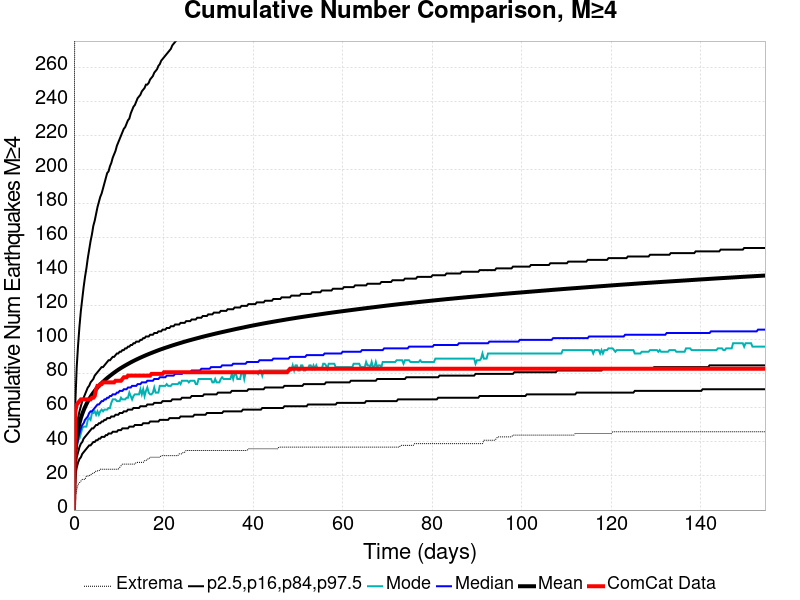

The data file committed next to this chart (first rows):
Time (days), ComCat Data, Simulation Mean, Simulation Median, Simulation Mode, Simulation Minimum, Simulation Maximum, 2.5 %-ile, 16 %-ile, 84 %-ile, 97.5 %-ile
0.0, 0.0, 0.0, 0.0, 0.0, 0.0, 0.0, 0.0, 0.0, 0.0, 0.0
0.3092, 58.0, 34.57, 32.0, 30.0, 8.0, 586.0, 20.0, 25.0, 40.0, 63.0
0.6184, 62.0, 42.39, 38.0, 36.0, 12.0, 713.0, 25.0, 31.0, 49.0, 84.0
0.9277, 63.0, 47.32, 42.0, 41.0, 15.0, 791.0, 28.0, 34.0, 54.0, 97.0
1.237, 64.0, 51, 45.0, 42.0, 16.0, 849.0, 30.0, 37.0, 58.0, 108.0
1.546, 65.0, 53.97, 48.0, 45.0, 17.0, 901.0, 31.0, 39.0, 61.0, 117.0
1.855, 65.0, 56.45, 50.0, 48.0, 18.0, 943.0, 33.0, 40.0, 64.0, 124.0
2.165, 65.0, 58.59, 51.0, 49.0, 18.0, 972.0, 34.0, 42.0, 66.0, 131.0
2.474, 65.0, 60.49, 53.0, 49.0, 18.0, 1011, 35.0, 43.0, 68.0, 137.0
2.783, 65.0, 62.2, 54.0, 49.0, 20.0, 1046, 36.0, 44.0, 70.0, 142.0
3.092, 65.0, 63.77, 55.0, 53.0, 20.0, 1085, 37.0, 45.0, 72.0, 148.0
3.401, 65.0, 65.22, 57.0, 54.0, 20.0, 1129, 38.0, 46.0, 73.0, 153.0
3.711, 65.0, 66.55, 58.0, 53.0, 21.0, 1164, 38.0, 47.0, 75.0, 158.0
4.02, 66.0, 67.78, 58.0, 57.0, 21.0, 1192, 39.0, 48.0, 76.0, 162.0
4.329, 66.0, 68.93, 59.0, 57.0, 22.0, 1224, 40.0, 48.0, 77.0, 167.0
4.638, 67.0, 70.01, 60.0, 58.0, 22.0, 1239, 40.0, 49.0, 79.0, 170.0
4.948, 71.0, 71.04, 61.0, 56.0, 23.0, 1262, 41.0, 50.0, 80.0, 174.0
5.257, 73.0, 72, 62.0, 58.0, 23.0, 1275, 41.0, 50.0, 81.0, 178.0
5.566, 73.0, 72.9, 62.0, 56.0, 23.0, 1289, 42.0, 51.0, 82.0, 181.0
5.875, 74.0, 73.75, 63.0, 58.0, 24.0, 1312, 42.0, 51.0, 83.0, 184.0
6.184, 74.0, 74.57, 64.0, 59.0, 24.0, 1327, 43.0, 52.0, 84.0, 186.0
6.494, 75.0, 75.37, 64.0, 58.0, 24.0, 1342, 43.0, 52.0, 84.0, 189.0
6.803, 75.0, 76.12, 65.0, 59.0, 24.0, 1366, 43.0, 53.0, 85.0, 192.0
7.112, 75.0, 76.85, 65.0, 59.0, 24.0, 1385, 44.0, 53.0, 86.0, 195.0
7.421, 75.0, 77.54, 66.0, 59.0, 24.0, 1406, 44.0, 54.0, 87.0, 198.0
7.731, 75.0, 78.22, 66.0, 60.0, 24.0, 1413, 45.0, 54.0, 88.0, 199.0
8.04, 75.0, 78.86, 67.0, 60.0, 24.0, 1426, 45.0, 54.0, 88.0, 202.0
8.349, 75.0, 79.5, 67.0, 63.0, 24.0, 1444, 45.0, 55.0, 89.0, 204.0
8.658, 75.0, 80.12, 68.0, 65.0, 24.0, 1462, 46.0, 55.0, 90.0, 207.0
8.967, 75.0, 80.72, 68.0, 65.0, 24.0, 1473, 46.0, 55.0, 90.0, 209.0
9.277, 76.0, 81.31, 68.0, 65.0, 24.0, 1481, 46.0, 56.0, 91.0, 211.0
9.586, 76.0, 81.89, 69.0, 64.0, 24.0, 1494, 46.0, 56.0, 92.0, 214.0
9.895, 76.0, 82.44, 69.0, 64.0, 24.0, 1506, 47.0, 56.0, 92.0, 216.0
10.2, 76.0, 82.97, 70.0, 64.0, 25.0, 1513, 47.0, 57.0, 93.0, 218.0
10.51, 76.0, 83.48, 70.0, 66.0, 26.0, 1517, 47.0, 57.0, 93.0, 220.0
10.82, 77.0, 83.98, 70.0, 65.0, 27.0, 1526, 48.0, 57.0, 94.0, 222.0
11.13, 78.0, 84.46, 71.0, 65.0, 27.0, 1534, 48.0, 58.0, 94.0, 224.0
11.44, 78.0, 84.93, 71.0, 65.0, 27.0, 1545, 48.0, 58.0, 95.0, 225.0
11.75, 78.0, 85.39, 71.0, 66.0, 27.0, 1556, 48.0, 58.0, 95.0, 227.0
12.06, 79.0, 85.85, 72.0, 66.0, 27.0, 1569, 48.0, 59.0, 96.0, 229.0
12.37, 79.0, 86.31, 72.0, 69.0, 27.0, 1573, 49.0, 59.0, 96.0, 230.0
12.68, 79.0, 86.75, 72.0, 67.0, 27.0, 1579, 49.0, 59.0, 97.0, 233.0
12.99, 79.0, 87.18, 73.0, 65.0, 27.0, 1585, 49.0, 59.0, 97.0, 235.0
13.3, 79.0, 87.6, 73.0, 67.0, 27.0, 1593, 49.0, 60.0, 98.0, 237.0
13.61, 79.0, 88.01, 73.0, 68.0, 27.0, 1603, 50.0, 60.0, 98.0, 238.0
13.91, 79.0, 88.4, 73.0, 68.0, 28.0, 1609, 50.0, 60.0, 99.0, 240.0
14.22, 79.0, 88.79, 74.0, 68.0, 28.0, 1622, 50.0, 60.0, 99.0, 242.0
14.53, 79.0, 89.17, 74.0, 68.0, 28.0, 1631, 50.0, 60.0, 99.0, 243.0
14.84, 79.0, 89.55, 74.0, 71.0, 28.0, 1638, 50.0, 61.0, 100.0, 244.0
15.15, 79.0, 89.92, 75.0, 68.0, 28.0, 1643, 50.0, 61.0, 100.0, 246.0
15.46, 79.0, 90.28, 75.0, 71.0, 28.0, 1650, 51.0, 61.0, 101.0, 247.0
15.77, 79.0, 90.64, 75.0, 67.0, 29.0, 1652, 51.0, 61.0, 101.0, 248.0
16.08, 79.0, 90.98, 75.0, 70.0, 29.0, 1676, 51.0, 61.0, 102.0, 250.0
16.39, 79.0, 91.33, 76.0, 72.0, 30.0, 1720, 51.0, 62.0, 102.0, 250.0
16.7, 79.0, 91.67, 76.0, 69.0, 30.0, 1735, 51.0, 62.0, 102.0, 251.0
17.01, 79.0, 92, 76.0, 68.0, 31.0, 1759, 52.0, 62.0, 103.0, 253.0
17.32, 80.0, 92.32, 76.0, 68.0, 31.0, 1778, 52.0, 62.0, 103.0, 254.0
17.63, 80.0, 92.64, 76.0, 69.0, 31.0, 1794, 52.0, 62.0, 103.0, 255.0
17.93, 80.0, 92.96, 77.0, 72.0, 31.0, 1806, 52.0, 63.0, 104.0, 257.0
18.24, 80.0, 93.27, 77.0, 69.0, 31.0, 1819, 52.0, 63.0, 104.0, 258.0
... 440 more rows
